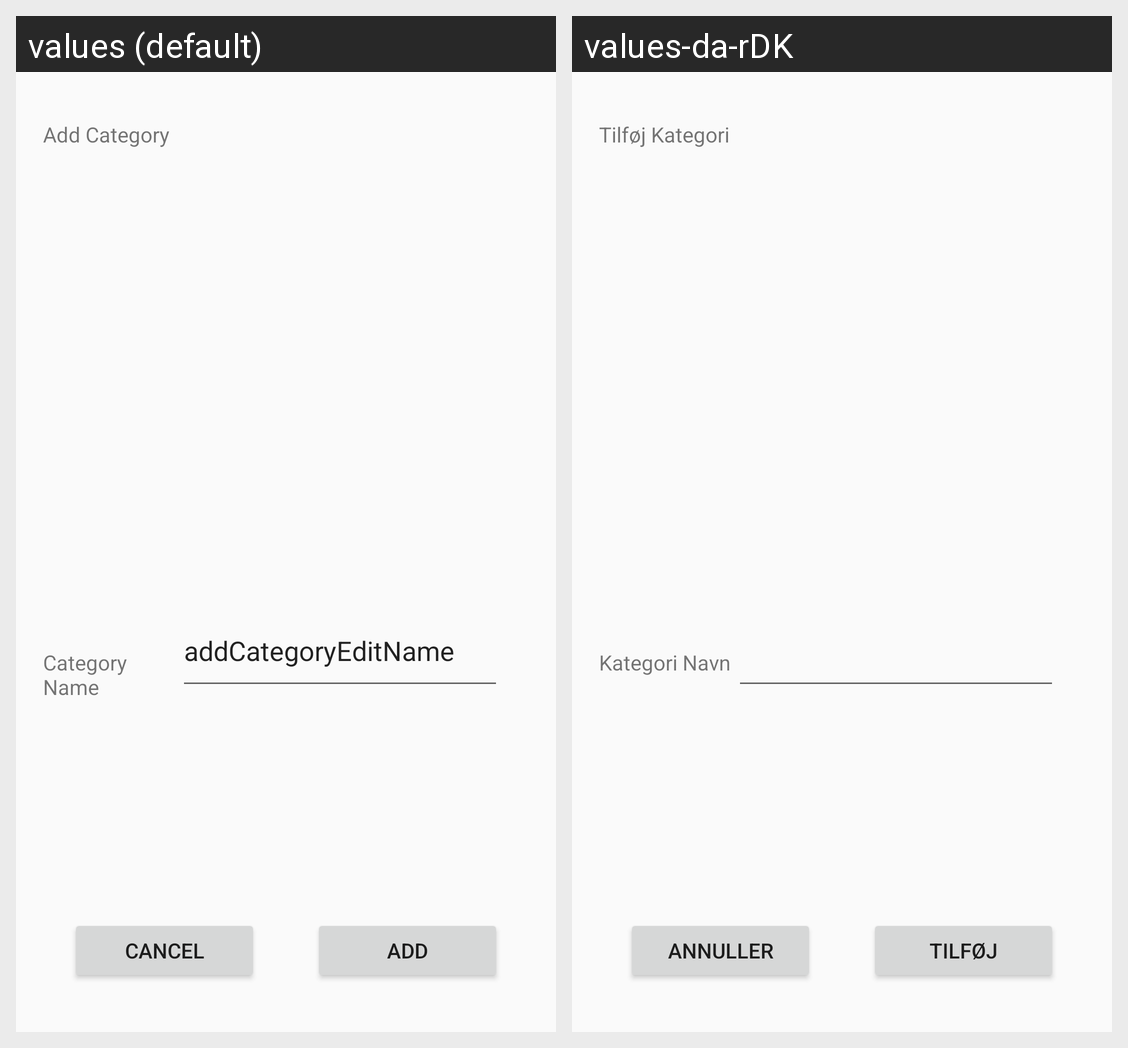

The Android screen above is rendered under two locales of the same app. Produce the string resources it draws, with the default and per-locale values.
Android screen res/layout/fragment_add_categories.xml rendered under 2 locales, left to right: values (default), values-da-rDK. Device: Nexus 5 (rendered at 1080×1920; each locale shown at half size, 540×960, under a caption strip naming it); theme AppTheme.
Strings drawn on this screen, with the default value and each locale's value (text and hints the layout hard-codes, and strings that could not be matched under every locale, appear in the picture but are not listed):

addCategoriesCancelBtn
  values: Cancel
  values-da-rDK: Annuller

addCategoriesAddBtn
  values: Add
  values-da-rDK: Tilføj

addCategoryTitle
  values: Add Category
  values-da-rDK: Tilføj Kategori

addCategoryName
  values: Category Name
  values-da-rDK: Kategori Navn
